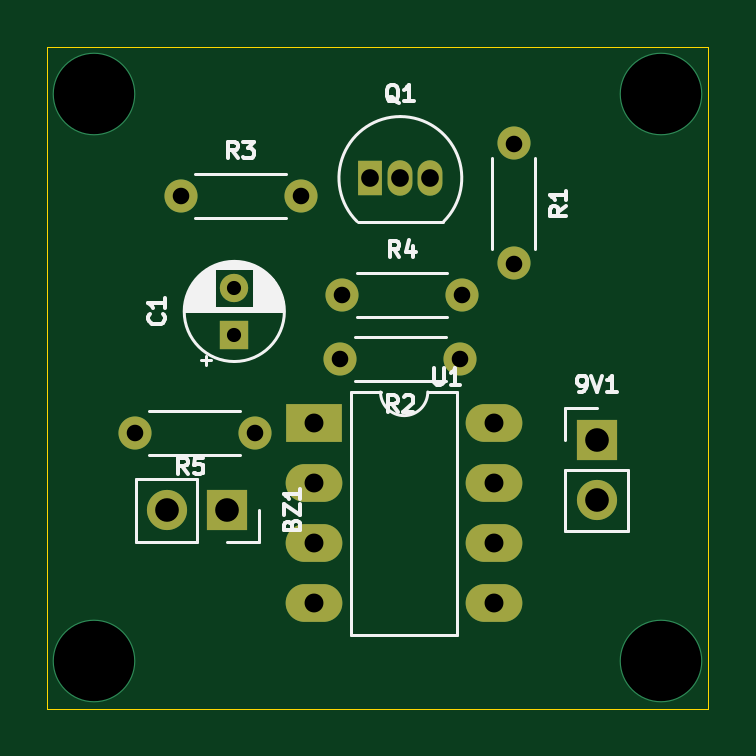
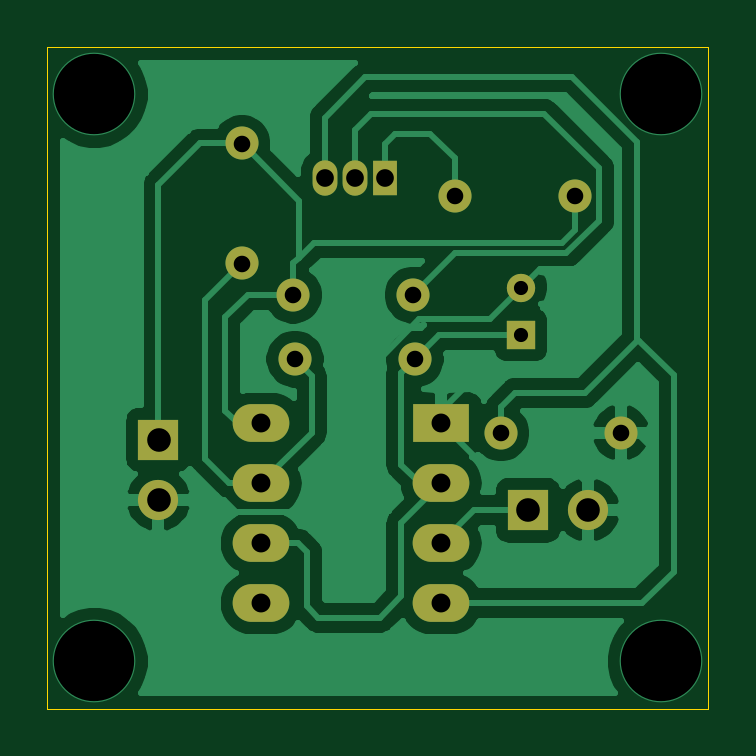
Circuit board: 11 layer files. Board 28.0 x 28.0 mm.
- bottom_copper: rain alaram-B_Cu.gbr (46859 bytes)
- bottom_mask: rain alaram-B_Mask.gbr (1770 bytes)
- paste: rain alaram-B_Paste.gbr (479 bytes)
- bottom_silk: rain alaram-B_SilkS.gbr (480 bytes)
- outline: rain alaram-Edge_Cuts.gbr (720 bytes)
- top_copper: rain alaram-F_Cu.gbr (3175 bytes)
- top_mask: rain alaram-F_Mask.gbr (1770 bytes)
- paste: rain alaram-F_Paste.gbr (479 bytes)
- top_silk: rain alaram-F_SilkS.gbr (14066 bytes)
- drill: rain alaram-NPTH.drl (284 bytes)
- drill: rain alaram-PTH.drl (891 bytes)

=== bottom_copper: rain alaram-B_Cu.gbr (46859 bytes, source omitted) ===
=== bottom_mask: rain alaram-B_Mask.gbr ===
%TF.GenerationSoftware,KiCad,Pcbnew,(5.1.12)-1*%
%TF.CreationDate,2023-08-26T20:03:58+05:30*%
%TF.ProjectId,rain alaram,7261696e-2061-46c6-9172-616d2e6b6963,rev?*%
%TF.SameCoordinates,Original*%
%TF.FileFunction,Soldermask,Bot*%
%TF.FilePolarity,Negative*%
%FSLAX46Y46*%
G04 Gerber Fmt 4.6, Leading zero omitted, Abs format (unit mm)*
G04 Created by KiCad (PCBNEW (5.1.12)-1) date 2023-08-26 20:03:58*
%MOMM*%
%LPD*%
G01*
G04 APERTURE LIST*
%ADD10C,1.400000*%
%ADD11O,1.400000X1.400000*%
%ADD12R,2.400000X1.600000*%
%ADD13O,2.400000X1.600000*%
%ADD14R,1.700000X1.700000*%
%ADD15O,1.700000X1.700000*%
%ADD16R,1.050000X1.500000*%
%ADD17O,1.050000X1.500000*%
%ADD18C,1.200000*%
%ADD19R,1.200000X1.200000*%
G04 APERTURE END LIST*
D10*
%TO.C,R1*%
X136750000Y-73080000D03*
D11*
X136750000Y-78160000D03*
%TD*%
D10*
%TO.C,R5*%
X125790000Y-85330000D03*
D11*
X120710000Y-85330000D03*
%TD*%
D12*
%TO.C,U1*%
X128310000Y-84930000D03*
D13*
X135930000Y-92550000D03*
X128310000Y-87470000D03*
X135930000Y-90010000D03*
X128310000Y-90010000D03*
X135930000Y-87470000D03*
X128310000Y-92550000D03*
X135930000Y-84930000D03*
%TD*%
D14*
%TO.C,BZ1*%
X124640000Y-88610000D03*
D15*
X122100000Y-88610000D03*
%TD*%
D16*
%TO.C,Q1*%
X130690000Y-74540000D03*
D17*
X133230000Y-74540000D03*
X131960000Y-74540000D03*
%TD*%
D14*
%TO.C,9V1*%
X140280000Y-85620000D03*
D15*
X140280000Y-88160000D03*
%TD*%
D11*
%TO.C,R2*%
X129420000Y-82210000D03*
D10*
X134500000Y-82210000D03*
%TD*%
D11*
%TO.C,R4*%
X134570000Y-79500000D03*
D10*
X129490000Y-79500000D03*
%TD*%
D11*
%TO.C,R3*%
X127740000Y-75310000D03*
D10*
X122660000Y-75310000D03*
%TD*%
D18*
%TO.C,C1*%
X124930000Y-79190000D03*
D19*
X124930000Y-81190000D03*
%TD*%
M02*

=== paste: rain alaram-B_Paste.gbr ===
%TF.GenerationSoftware,KiCad,Pcbnew,(5.1.12)-1*%
%TF.CreationDate,2023-08-26T20:03:58+05:30*%
%TF.ProjectId,rain alaram,7261696e-2061-46c6-9172-616d2e6b6963,rev?*%
%TF.SameCoordinates,Original*%
%TF.FileFunction,Paste,Bot*%
%TF.FilePolarity,Positive*%
%FSLAX46Y46*%
G04 Gerber Fmt 4.6, Leading zero omitted, Abs format (unit mm)*
G04 Created by KiCad (PCBNEW (5.1.12)-1) date 2023-08-26 20:03:58*
%MOMM*%
%LPD*%
G01*
G04 APERTURE LIST*
G04 APERTURE END LIST*
M02*

=== bottom_silk: rain alaram-B_SilkS.gbr ===
%TF.GenerationSoftware,KiCad,Pcbnew,(5.1.12)-1*%
%TF.CreationDate,2023-08-26T20:03:58+05:30*%
%TF.ProjectId,rain alaram,7261696e-2061-46c6-9172-616d2e6b6963,rev?*%
%TF.SameCoordinates,Original*%
%TF.FileFunction,Legend,Bot*%
%TF.FilePolarity,Positive*%
%FSLAX46Y46*%
G04 Gerber Fmt 4.6, Leading zero omitted, Abs format (unit mm)*
G04 Created by KiCad (PCBNEW (5.1.12)-1) date 2023-08-26 20:03:58*
%MOMM*%
%LPD*%
G01*
G04 APERTURE LIST*
G04 APERTURE END LIST*
M02*

=== outline: rain alaram-Edge_Cuts.gbr ===
%TF.GenerationSoftware,KiCad,Pcbnew,(5.1.12)-1*%
%TF.CreationDate,2023-08-26T20:03:58+05:30*%
%TF.ProjectId,rain alaram,7261696e-2061-46c6-9172-616d2e6b6963,rev?*%
%TF.SameCoordinates,Original*%
%TF.FileFunction,Profile,NP*%
%FSLAX46Y46*%
G04 Gerber Fmt 4.6, Leading zero omitted, Abs format (unit mm)*
G04 Created by KiCad (PCBNEW (5.1.12)-1) date 2023-08-26 20:03:58*
%MOMM*%
%LPD*%
G01*
G04 APERTURE LIST*
%TA.AperFunction,Profile*%
%ADD10C,0.050000*%
%TD*%
G04 APERTURE END LIST*
D10*
X117000000Y-97000000D02*
X117000000Y-69000000D01*
X145000000Y-97000000D02*
X117000000Y-97000000D01*
X145000000Y-69000000D02*
X145000000Y-97000000D01*
X117000000Y-69000000D02*
X145000000Y-69000000D01*
M02*

=== top_copper: rain alaram-F_Cu.gbr ===
%TF.GenerationSoftware,KiCad,Pcbnew,(5.1.12)-1*%
%TF.CreationDate,2023-08-26T20:03:58+05:30*%
%TF.ProjectId,rain alaram,7261696e-2061-46c6-9172-616d2e6b6963,rev?*%
%TF.SameCoordinates,Original*%
%TF.FileFunction,Copper,L1,Top*%
%TF.FilePolarity,Positive*%
%FSLAX46Y46*%
G04 Gerber Fmt 4.6, Leading zero omitted, Abs format (unit mm)*
G04 Created by KiCad (PCBNEW (5.1.12)-1) date 2023-08-26 20:03:58*
%MOMM*%
%LPD*%
G01*
G04 APERTURE LIST*
%TA.AperFunction,ComponentPad*%
%ADD10C,1.400000*%
%TD*%
%TA.AperFunction,ComponentPad*%
%ADD11O,1.400000X1.400000*%
%TD*%
%TA.AperFunction,ComponentPad*%
%ADD12R,2.400000X1.600000*%
%TD*%
%TA.AperFunction,ComponentPad*%
%ADD13O,2.400000X1.600000*%
%TD*%
%TA.AperFunction,ComponentPad*%
%ADD14R,1.700000X1.700000*%
%TD*%
%TA.AperFunction,ComponentPad*%
%ADD15O,1.700000X1.700000*%
%TD*%
%TA.AperFunction,ComponentPad*%
%ADD16R,1.050000X1.500000*%
%TD*%
%TA.AperFunction,ComponentPad*%
%ADD17O,1.050000X1.500000*%
%TD*%
%TA.AperFunction,ComponentPad*%
%ADD18C,1.200000*%
%TD*%
%TA.AperFunction,ComponentPad*%
%ADD19R,1.200000X1.200000*%
%TD*%
%TA.AperFunction,ViaPad*%
%ADD20C,3.500000*%
%TD*%
G04 APERTURE END LIST*
D10*
%TO.P,R1,1*%
%TO.N,Net-(9V1-Pad1)*%
X136750000Y-73080000D03*
D11*
%TO.P,R1,2*%
%TO.N,Net-(R1-Pad2)*%
X136750000Y-78160000D03*
%TD*%
D10*
%TO.P,R5,1*%
%TO.N,Net-(Q1-Pad3)*%
X125790000Y-85330000D03*
D11*
%TO.P,R5,2*%
%TO.N,Earth*%
X120710000Y-85330000D03*
%TD*%
D12*
%TO.P,U1,1*%
%TO.N,Earth*%
X128310000Y-84930000D03*
D13*
%TO.P,U1,5*%
%TO.N,Net-(U1-Pad5)*%
X135930000Y-92550000D03*
%TO.P,U1,2*%
%TO.N,Net-(C1-Pad1)*%
X128310000Y-87470000D03*
%TO.P,U1,6*%
X135930000Y-90010000D03*
%TO.P,U1,3*%
%TO.N,Net-(BZ1-Pad1)*%
X128310000Y-90010000D03*
%TO.P,U1,7*%
%TO.N,Net-(R1-Pad2)*%
X135930000Y-87470000D03*
%TO.P,U1,4*%
%TO.N,Net-(Q1-Pad3)*%
X128310000Y-92550000D03*
%TO.P,U1,8*%
%TO.N,Net-(9V1-Pad1)*%
X135930000Y-84930000D03*
%TD*%
D14*
%TO.P,BZ1,1*%
%TO.N,Net-(BZ1-Pad1)*%
X124640000Y-88610000D03*
D15*
%TO.P,BZ1,2*%
%TO.N,Earth*%
X122100000Y-88610000D03*
%TD*%
D16*
%TO.P,Q1,1*%
%TO.N,Net-(Q1-Pad1)*%
X130690000Y-74540000D03*
D17*
%TO.P,Q1,3*%
%TO.N,Net-(Q1-Pad3)*%
X133230000Y-74540000D03*
%TO.P,Q1,2*%
%TO.N,Net-(Q1-Pad2)*%
X131960000Y-74540000D03*
%TD*%
D14*
%TO.P,9V1,1*%
%TO.N,Net-(9V1-Pad1)*%
X140280000Y-85620000D03*
D15*
%TO.P,9V1,2*%
%TO.N,Earth*%
X140280000Y-88160000D03*
%TD*%
D11*
%TO.P,R2,2*%
%TO.N,Net-(C1-Pad1)*%
X129420000Y-82210000D03*
D10*
%TO.P,R2,1*%
%TO.N,Net-(R1-Pad2)*%
X134500000Y-82210000D03*
%TD*%
D11*
%TO.P,R4,2*%
%TO.N,Net-(9V1-Pad1)*%
X134570000Y-79500000D03*
D10*
%TO.P,R4,1*%
%TO.N,Net-(Q1-Pad2)*%
X129490000Y-79500000D03*
%TD*%
D11*
%TO.P,R3,2*%
%TO.N,Net-(Q1-Pad1)*%
X127740000Y-75310000D03*
D10*
%TO.P,R3,1*%
%TO.N,Net-(9V1-Pad1)*%
X122660000Y-75310000D03*
%TD*%
D18*
%TO.P,C1,2*%
%TO.N,Earth*%
X124930000Y-79190000D03*
D19*
%TO.P,C1,1*%
%TO.N,Net-(C1-Pad1)*%
X124930000Y-81190000D03*
%TD*%
D20*
%TO.N,*%
X119000000Y-71000000D03*
X143000000Y-71000000D03*
X143000000Y-95000000D03*
X119000000Y-95000000D03*
%TD*%
M02*

=== top_mask: rain alaram-F_Mask.gbr ===
%TF.GenerationSoftware,KiCad,Pcbnew,(5.1.12)-1*%
%TF.CreationDate,2023-08-26T20:03:58+05:30*%
%TF.ProjectId,rain alaram,7261696e-2061-46c6-9172-616d2e6b6963,rev?*%
%TF.SameCoordinates,Original*%
%TF.FileFunction,Soldermask,Top*%
%TF.FilePolarity,Negative*%
%FSLAX46Y46*%
G04 Gerber Fmt 4.6, Leading zero omitted, Abs format (unit mm)*
G04 Created by KiCad (PCBNEW (5.1.12)-1) date 2023-08-26 20:03:58*
%MOMM*%
%LPD*%
G01*
G04 APERTURE LIST*
%ADD10C,1.400000*%
%ADD11O,1.400000X1.400000*%
%ADD12R,2.400000X1.600000*%
%ADD13O,2.400000X1.600000*%
%ADD14R,1.700000X1.700000*%
%ADD15O,1.700000X1.700000*%
%ADD16R,1.050000X1.500000*%
%ADD17O,1.050000X1.500000*%
%ADD18C,1.200000*%
%ADD19R,1.200000X1.200000*%
G04 APERTURE END LIST*
D10*
%TO.C,R1*%
X136750000Y-73080000D03*
D11*
X136750000Y-78160000D03*
%TD*%
D10*
%TO.C,R5*%
X125790000Y-85330000D03*
D11*
X120710000Y-85330000D03*
%TD*%
D12*
%TO.C,U1*%
X128310000Y-84930000D03*
D13*
X135930000Y-92550000D03*
X128310000Y-87470000D03*
X135930000Y-90010000D03*
X128310000Y-90010000D03*
X135930000Y-87470000D03*
X128310000Y-92550000D03*
X135930000Y-84930000D03*
%TD*%
D14*
%TO.C,BZ1*%
X124640000Y-88610000D03*
D15*
X122100000Y-88610000D03*
%TD*%
D16*
%TO.C,Q1*%
X130690000Y-74540000D03*
D17*
X133230000Y-74540000D03*
X131960000Y-74540000D03*
%TD*%
D14*
%TO.C,9V1*%
X140280000Y-85620000D03*
D15*
X140280000Y-88160000D03*
%TD*%
D11*
%TO.C,R2*%
X129420000Y-82210000D03*
D10*
X134500000Y-82210000D03*
%TD*%
D11*
%TO.C,R4*%
X134570000Y-79500000D03*
D10*
X129490000Y-79500000D03*
%TD*%
D11*
%TO.C,R3*%
X127740000Y-75310000D03*
D10*
X122660000Y-75310000D03*
%TD*%
D18*
%TO.C,C1*%
X124930000Y-79190000D03*
D19*
X124930000Y-81190000D03*
%TD*%
M02*

=== paste: rain alaram-F_Paste.gbr ===
%TF.GenerationSoftware,KiCad,Pcbnew,(5.1.12)-1*%
%TF.CreationDate,2023-08-26T20:03:58+05:30*%
%TF.ProjectId,rain alaram,7261696e-2061-46c6-9172-616d2e6b6963,rev?*%
%TF.SameCoordinates,Original*%
%TF.FileFunction,Paste,Top*%
%TF.FilePolarity,Positive*%
%FSLAX46Y46*%
G04 Gerber Fmt 4.6, Leading zero omitted, Abs format (unit mm)*
G04 Created by KiCad (PCBNEW (5.1.12)-1) date 2023-08-26 20:03:58*
%MOMM*%
%LPD*%
G01*
G04 APERTURE LIST*
G04 APERTURE END LIST*
M02*

=== top_silk: rain alaram-F_SilkS.gbr (14066 bytes, source omitted) ===
=== drill: rain alaram-NPTH.drl ===
M48
; DRILL file {KiCad (5.1.12)-1} date 08/26/23 20:04:03
; FORMAT={-:-/ absolute / inch / decimal}
; #@! TF.CreationDate,2023-08-26T20:04:03+05:30
; #@! TF.GenerationSoftware,Kicad,Pcbnew,(5.1.12)-1
; #@! TF.FileFunction,NonPlated,1,2,NPTH
FMAT,2
INCH
%
G90
G05
T0
M30

=== drill: rain alaram-PTH.drl ===
M48
; DRILL file {KiCad (5.1.12)-1} date 08/26/23 20:04:03
; FORMAT={-:-/ absolute / inch / decimal}
; #@! TF.CreationDate,2023-08-26T20:04:03+05:30
; #@! TF.GenerationSoftware,Kicad,Pcbnew,(5.1.12)-1
; #@! TF.FileFunction,Plated,1,2,PTH
FMAT,2
INCH
T1C0.0236
T2C0.0276
T3C0.0295
T4C0.0315
T5C0.0394
T6C0.1339
%
G90
G05
T1
X4.9185Y-3.1177
X4.9185Y-3.1965
T2
X4.7524Y-3.3594
X4.8291Y-2.965
X4.9524Y-3.3594
X5.0291Y-2.965
X5.0953Y-3.2366
X5.098Y-3.1299
X5.2953Y-3.2366
X5.298Y-3.1299
X5.3839Y-2.8772
X5.3839Y-3.0772
T3
X5.1453Y-2.9346
X5.1953Y-2.9346
X5.2453Y-2.9346
T4
X5.0516Y-3.3437
X5.0516Y-3.4437
X5.0516Y-3.5437
X5.0516Y-3.6437
X5.3516Y-3.3437
X5.3516Y-3.4437
X5.3516Y-3.5437
X5.3516Y-3.6437
T5
X4.8071Y-3.4886
X4.9071Y-3.4886
X5.5228Y-3.3709
X5.5228Y-3.4709
T6
X4.685Y-2.7953
X4.685Y-3.7402
X5.6299Y-2.7953
X5.6299Y-3.7402
T0
M30

